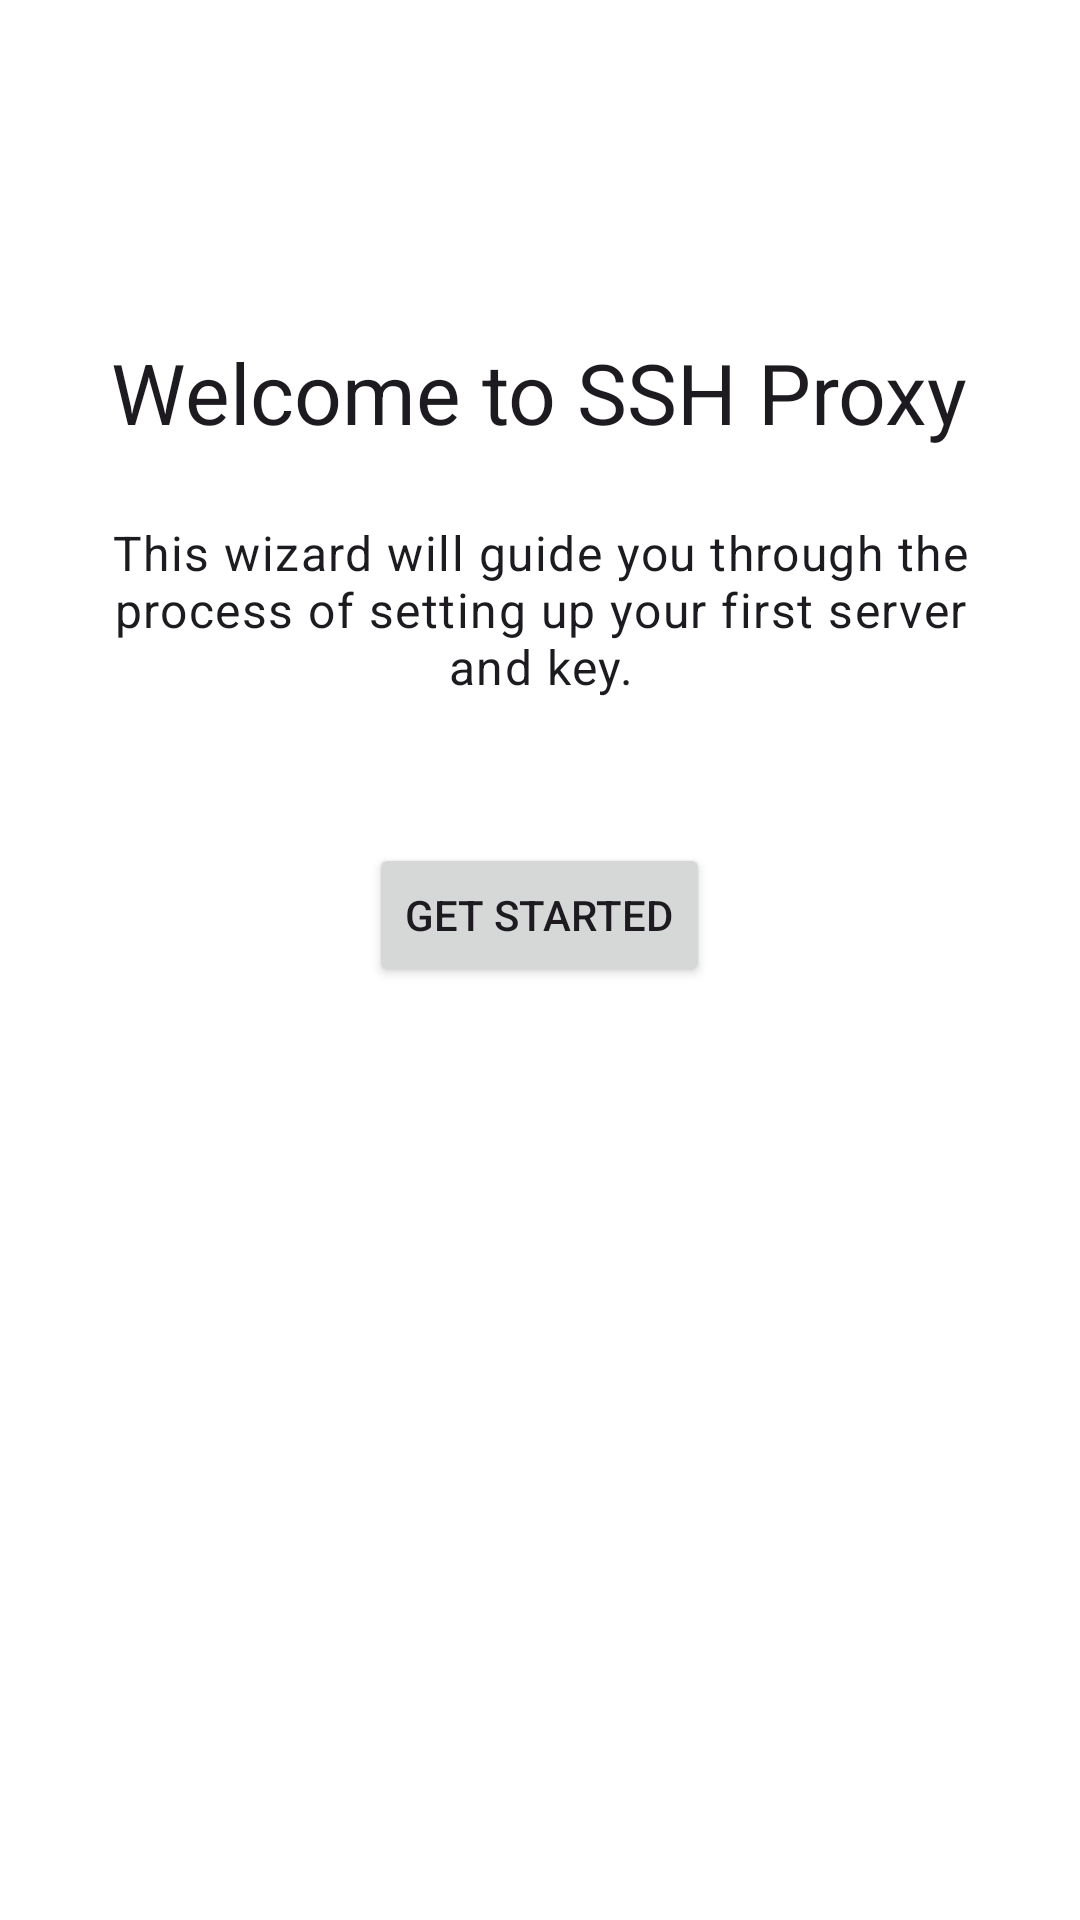

Layout XML and referenced resources for this Android screen:
<!-- AndroidManifest.xml: application theme Theme.SshProxy -->
<!-- res/layout/fragment_welcome.xml -->
<?xml version="1.0" encoding="utf-8"?>
<ScrollView xmlns:android="http://schemas.android.com/apk/res/android"
    android:layout_width="match_parent"
    android:layout_height="match_parent"
    android:padding="32dp">

    <LinearLayout
        android:layout_width="match_parent"
        android:layout_height="wrap_content"
        android:orientation="vertical"
        android:gravity="center_horizontal">

        <TextView
            android:id="@+id/tvWelcomeTitle"
            android:layout_width="wrap_content"
            android:layout_height="wrap_content"
            android:text="@string/welcome_to_ssh_proxy"
            android:textAppearance="?attr/textAppearanceHeadlineMedium"
            android:layout_marginTop="80dp"
            android:layout_gravity="center_horizontal" />

        <TextView
            android:id="@+id/tvWelcomeDescription"
            android:layout_width="match_parent"
            android:layout_height="wrap_content"
            android:text="@string/setup_wizard_description"
            android:textAppearance="?attr/textAppearanceBodyLarge"
            android:textAlignment="center"
            android:layout_marginTop="24dp"
            android:layout_gravity="center_horizontal" />

        <Button
            android:id="@+id/btnGetStarted"
            android:layout_width="wrap_content"
            android:layout_height="wrap_content"
            android:text="@string/get_started"
            android:layout_marginTop="48dp"
            android:layout_gravity="center_horizontal" />

    </LinearLayout>
</ScrollView>
<!-- resources referenced by this layout -->
<resources>
  <string name="get_started">Get Started</string>
  <string name="setup_wizard_description">This wizard will guide you through the process of setting up your first server and key.</string>
  <string name="welcome_to_ssh_proxy">Welcome to SSH Proxy</string>
  <style name="Theme.SshProxy" parent="Theme.Material3.DayNight.NoActionBar">
          
          <item name="colorPrimary">#6200EE</item>
          <item name="colorOnPrimary">#FFFFFF</item>
          <item name="colorPrimaryContainer">#EADDFF</item>
          <item name="colorOnPrimaryContainer">#21005D</item>
          
          <item name="colorSecondary">#03DAC5</item>
          <item name="colorOnSecondary">#FFFFFF</item>
          <item name="colorSecondaryContainer">#E8DEF8</item>
          <item name="colorOnSecondaryContainer">#1D192B</item>
          
          <item name="android:statusBarColor">@color/purple_700</item>
          
          <item name="android:windowBackground">#FFFFFF</item>
          <item name="colorSurface">#FFFFFF</item>
          <item name="colorOnSurface">#000000</item>
          <item name="colorSurfaceVariant">#E7E0EC</item>
          <item name="colorOnSurfaceVariant">#49454F</item>
      </style>
  <color name="purple_700">#FF3700B3</color>
</resources>
